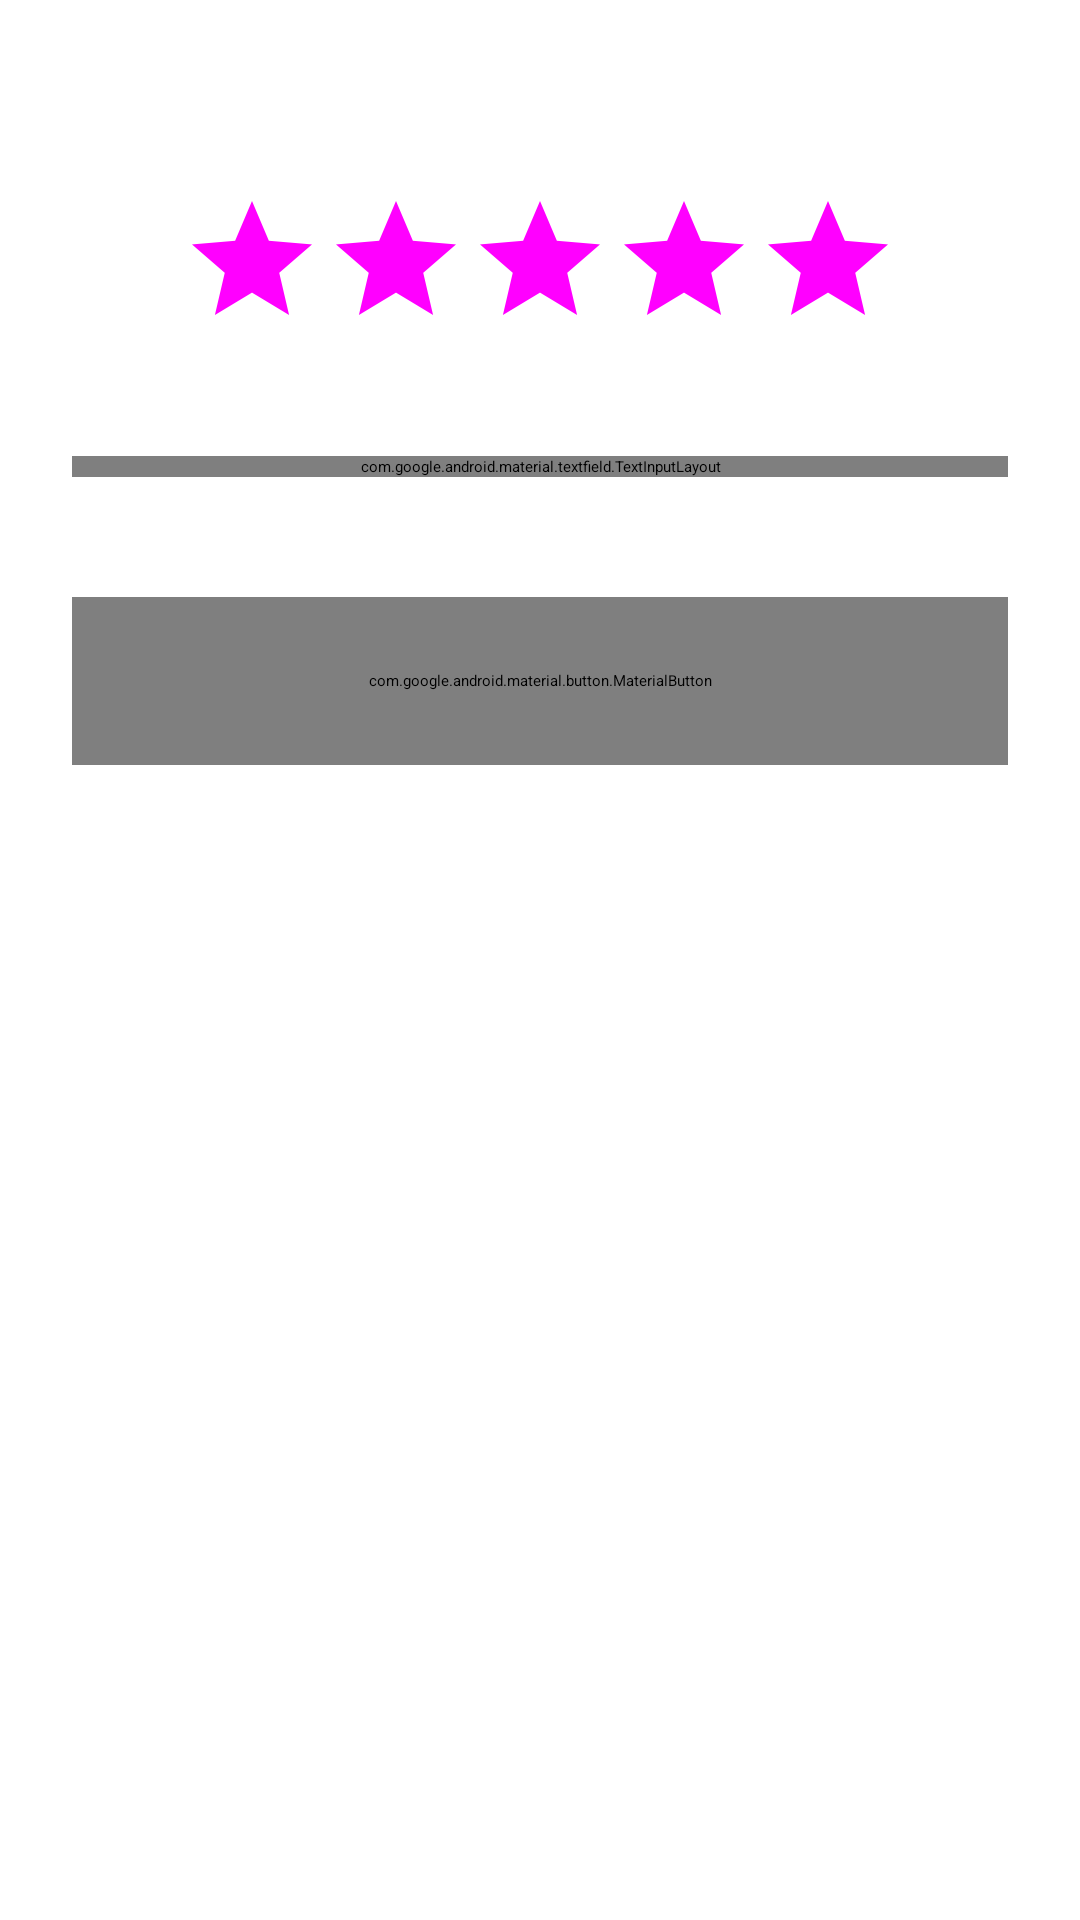

The Android layout XML behind this screen, and the referenced resources:
<!-- AndroidManifest.xml: application theme Theme.MiCasaEsTuCasa.Starting -->
<!-- res/layout/fragment_review.xml -->
<?xml version="1.0" encoding="utf-8"?>
<androidx.constraintlayout.widget.ConstraintLayout
    xmlns:android="http://schemas.android.com/apk/res/android"
    xmlns:app="http://schemas.android.com/apk/res-auto"
    xmlns:tools="http://schemas.android.com/tools"
    android:layout_width="match_parent"
    android:layout_height="match_parent"
    android:padding="24dp"
    android:background="?attr/colorSurface">

    
    <TextView
        android:id="@+id/tvTitle"
        android:layout_width="wrap_content"
        android:layout_height="wrap_content"
        android:text="@string/lascia_una_recensione"
        android:textAppearance="?attr/textAppearanceHeadlineSmall"
        android:textColor="?attr/colorOnSurface"
        android:textStyle="bold"
        app:layout_constraintEnd_toEndOf="parent"
        app:layout_constraintStart_toStartOf="parent"
        app:layout_constraintTop_toTopOf="parent" />

    
    <RatingBar
        android:id="@+id/ratingBar"
        style="@android:style/Widget.DeviceDefault.RatingBar"
        android:layout_width="wrap_content"
        android:layout_height="wrap_content"
        android:layout_marginTop="32dp"
        android:numStars="5"
        android:progressTint="?attr/colorSecondary"
        android:rating="0.0"
        android:stepSize="0.5"
        app:layout_constraintEnd_toEndOf="parent"
        app:layout_constraintStart_toStartOf="parent"
        app:layout_constraintTop_toBottomOf="@id/tvTitle" />

    
    <com.google.android.material.textfield.TextInputLayout
        android:id="@+id/tilComment"
        style="@style/Widget.Material3.TextInputLayout.OutlinedBox"
        android:layout_width="0dp"
        android:layout_height="wrap_content"
        android:layout_marginTop="32dp"
        android:hint="@string/raccontaci_la_tua_esperienza"
        app:layout_constraintEnd_toEndOf="parent"
        app:layout_constraintStart_toStartOf="parent"
        app:layout_constraintTop_toBottomOf="@id/ratingBar">

        <com.google.android.material.textfield.TextInputEditText
            android:id="@+id/etComment"
            android:layout_width="match_parent"
            android:layout_height="wrap_content"
            android:gravity="top|start"
            android:inputType="textMultiLine|textCapSentences"
            android:lines="6"
            android:maxLines="10" />

    </com.google.android.material.textfield.TextInputLayout>

    <ProgressBar
        android:id="@+id/progressBar"
        android:layout_width="wrap_content"
        android:layout_height="wrap_content"

        android:visibility="gone"
        app:layout_constraintEnd_toEndOf="parent"
        app:layout_constraintStart_toStartOf="parent"
        app:layout_constraintTop_toBottomOf="@id/tilComment"
        />

    
    <com.google.android.material.button.MaterialButton
        android:id="@+id/btnPublish"
        style="@style/Widget.Material3.Button"
        android:layout_width="0dp"
        android:layout_height="56dp"
        android:layout_marginTop="40dp"
        android:text="@string/pubblica"
        app:layout_constraintEnd_toEndOf="parent"
        app:layout_constraintStart_toStartOf="parent"
        app:layout_constraintTop_toBottomOf="@id/progressBar" />

</androidx.constraintlayout.widget.ConstraintLayout>
<!-- resources referenced by this layout -->
<resources>
  <string name="lascia_una_recensione">lascia una recensione</string>
  <string name="pubblica">Pubblica</string>
  <string name="raccontaci_la_tua_esperienza">Raccontaci la tua esperienza...</string>
  <style name="Theme.MiCasaEsTuCasa.Starting" parent="Theme.SplashScreen">
  
          <item name="windowSplashScreenBackground">
              @color/primary_teal
          </item>
  
          <item name="windowSplashScreenAnimatedIcon">@mipmap/ic_launcher</item>
          <item name="windowSplashScreenIconBackgroundColor">#FFFFFF</item>
  
          <item name="android:windowSplashScreenAnimatedIcon" tools:targetApi="31">@drawable/ic_logo</item>
          <item name="android:windowSplashScreenBackground" tools:targetApi="31">@color/primary_teal</item>
  
          <item name="postSplashScreenTheme">
              @style/Theme.MiCasaEsTuCasa
          </item>
  
      </style>
  <color name="primary_teal">#00695C</color>
  <style name="Theme.MiCasaEsTuCasa" parent="Base.Theme.MiCasaEsTuCasa" />
  <style name="Base.Theme.MiCasaEsTuCasa" parent="Theme.Material3.DayNight.NoActionBar">
  
          <item name="colorPrimary">@color/primary_teal</item>
          <item name="colorPrimaryContainer">@color/primary_teal_container</item>
          <item name="colorOnPrimary">@color/on_primary</item>
          <item name="colorSecondary">@color/secondary_orange</item>
          <item name="colorOnSecondary">@color/on_secondary</item>
          <item name="android:colorBackground">@color/background_cream</item>
          <item name="colorSurface">@color/surface</item>
          <item name="colorSurfaceVariant">@color/surface_variant</item>
          <item name="colorOnBackground">@color/on_background</item>
          <item name="colorOnSurface">@color/on_surface</item>
          <item name="colorError">@color/error_Red</item>
          <item name="colorOnError">@color/on_error</item>
          <item name="colorOutline">@color/outline</item>
          <item name="colorOutlineVariant">@color/outline_variant</item>
  
          <item name="android:statusBarColor">?attr/colorSurface</item>
          <item name="android:windowLightStatusBar">true</item>
  
      </style>
  <color name="primary_teal_container">#C954B49C</color>
  <color name="on_primary">#FFFFFF</color>
  <color name="secondary_orange">#F28E41</color>
  <color name="on_secondary">#FFFFFF</color>
  <color name="background_cream">#FFF8F0</color>
  <color name="surface">#FFF9F6</color>
  <color name="surface_variant">#F3F3F3</color>
  <color name="on_background">#212121</color>
  <color name="on_surface">#212121</color>
  <color name="error_Red">#D01111</color>
  <color name="on_error">#FFFFFF</color>
  <color name="outline">#BDBDBD</color>
  <color name="outline_variant">#E0E0E0</color>
</resources>
